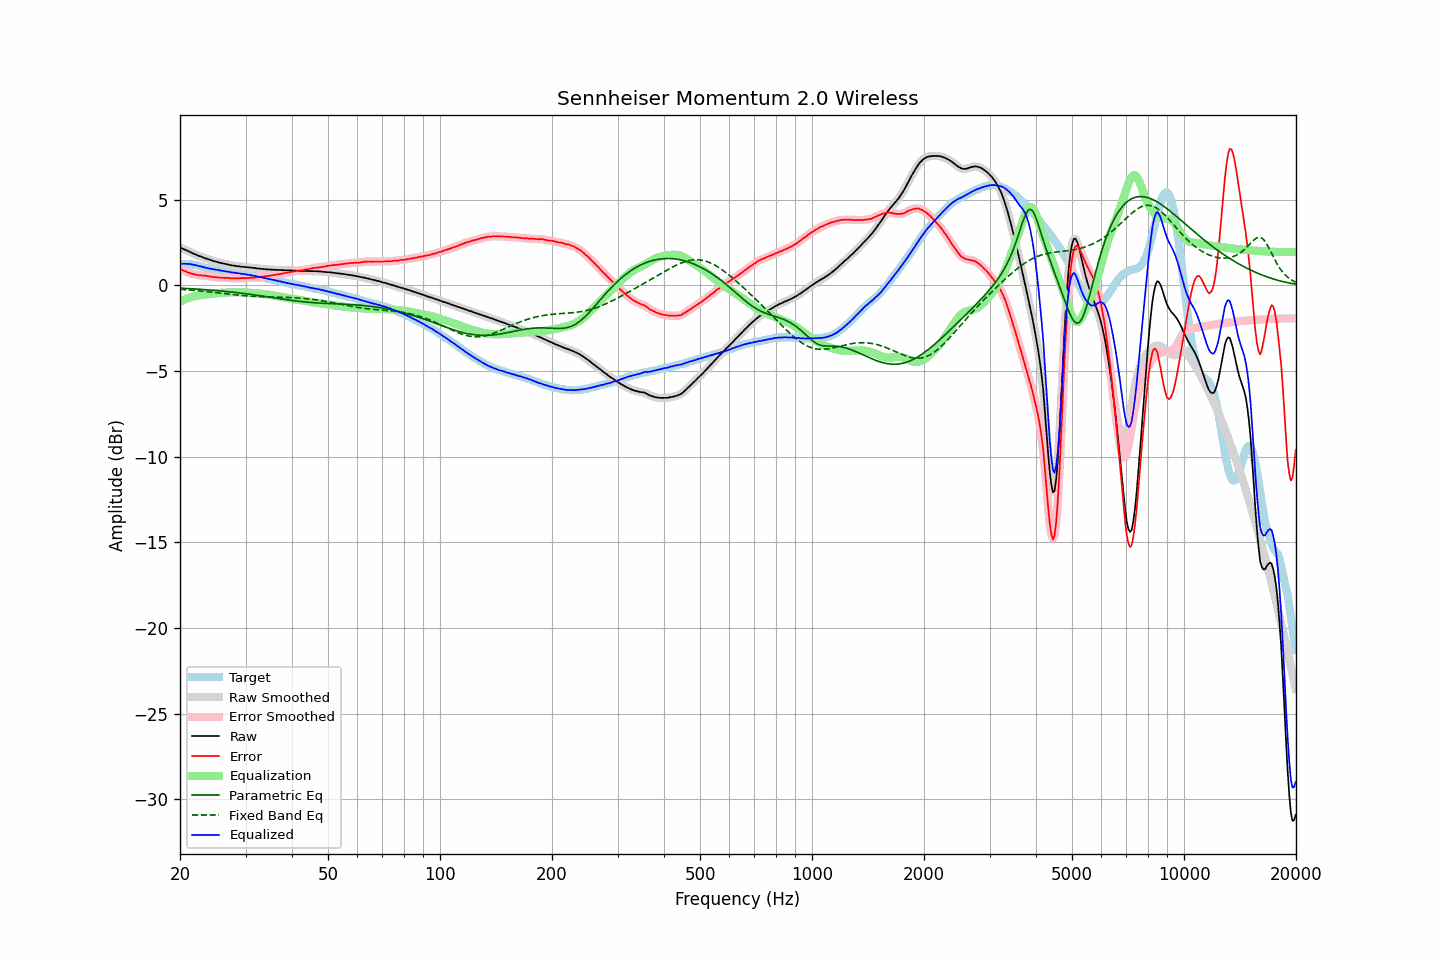

The data file committed next to this chart (first rows):
frequency, raw, error, smoothed, error_smoothed, equalization, parametric_eq, fixed_band_eq, equalized_raw, equalized_smoothed, target
20.00, 2.21, 0.96, 2.21, 0.96, -0.96, -0.17, -0.23, 1.25, 1.25, 1.25
20.20, 2.17, 0.92, 2.17, 0.91, -0.91, -0.17, -0.24, 1.26, 1.26, 1.25
20.40, 2.12, 0.87, 2.12, 0.87, -0.87, -0.18, -0.25, 1.25, 1.26, 1.25
20.61, 2.08, 0.83, 2.08, 0.82, -0.82, -0.18, -0.25, 1.26, 1.26, 1.25
20.81, 2.04, 0.79, 2.04, 0.78, -0.78, -0.19, -0.26, 1.26, 1.25, 1.25
21.02, 1.99, 0.74, 2.00, 0.75, -0.75, -0.19, -0.27, 1.24, 1.25, 1.25
21.23, 1.96, 0.73, 1.95, 0.72, -0.72, -0.20, -0.28, 1.24, 1.24, 1.23
21.44, 1.91, 0.69, 1.91, 0.69, -0.69, -0.20, -0.28, 1.22, 1.22, 1.22
21.66, 1.86, 0.66, 1.87, 0.66, -0.66, -0.21, -0.29, 1.20, 1.21, 1.20
21.87, 1.82, 0.64, 1.82, 0.64, -0.64, -0.21, -0.30, 1.18, 1.19, 1.18
22.09, 1.79, 0.62, 1.78, 0.61, -0.62, -0.22, -0.31, 1.17, 1.16, 1.17
22.31, 1.74, 0.60, 1.74, 0.60, -0.60, -0.23, -0.32, 1.14, 1.14, 1.14
22.54, 1.70, 0.58, 1.71, 0.58, -0.59, -0.23, -0.32, 1.11, 1.12, 1.12
22.76, 1.68, 0.58, 1.67, 0.57, -0.58, -0.24, -0.33, 1.10, 1.10, 1.10
22.99, 1.64, 0.57, 1.64, 0.57, -0.57, -0.24, -0.34, 1.08, 1.07, 1.07
23.22, 1.60, 0.56, 1.61, 0.56, -0.55, -0.25, -0.35, 1.05, 1.05, 1.04
23.45, 1.57, 0.56, 1.57, 0.55, -0.54, -0.26, -0.36, 1.03, 1.03, 1.01
23.69, 1.54, 0.54, 1.54, 0.54, -0.53, -0.26, -0.37, 1.01, 1.01, 1.00
23.92, 1.51, 0.53, 1.51, 0.52, -0.52, -0.27, -0.38, 0.99, 0.99, 0.98
24.16, 1.48, 0.51, 1.48, 0.50, -0.51, -0.28, -0.39, 0.97, 0.97, 0.97
24.40, 1.44, 0.49, 1.44, 0.49, -0.50, -0.29, -0.40, 0.94, 0.95, 0.95
24.65, 1.41, 0.48, 1.41, 0.48, -0.48, -0.29, -0.41, 0.93, 0.93, 0.93
24.89, 1.39, 0.48, 1.39, 0.47, -0.47, -0.30, -0.42, 0.92, 0.92, 0.91
25.14, 1.36, 0.46, 1.36, 0.46, -0.46, -0.31, -0.43, 0.90, 0.90, 0.90
25.39, 1.34, 0.46, 1.34, 0.45, -0.45, -0.32, -0.45, 0.89, 0.88, 0.88
25.65, 1.31, 0.44, 1.31, 0.45, -0.45, -0.33, -0.46, 0.86, 0.87, 0.87
25.91, 1.29, 0.45, 1.29, 0.44, -0.44, -0.34, -0.47, 0.85, 0.85, 0.84
26.16, 1.27, 0.44, 1.27, 0.44, -0.44, -0.35, -0.48, 0.83, 0.83, 0.83
26.43, 1.25, 0.43, 1.25, 0.44, -0.43, -0.35, -0.49, 0.82, 0.82, 0.82
26.69, 1.23, 0.44, 1.23, 0.43, -0.42, -0.36, -0.50, 0.81, 0.81, 0.79
26.96, 1.21, 0.43, 1.21, 0.42, -0.42, -0.37, -0.51, 0.79, 0.79, 0.78
27.23, 1.19, 0.42, 1.19, 0.42, -0.42, -0.38, -0.52, 0.78, 0.77, 0.77
27.50, 1.16, 0.40, 1.17, 0.41, -0.41, -0.39, -0.53, 0.75, 0.76, 0.76
27.77, 1.15, 0.41, 1.15, 0.40, -0.41, -0.40, -0.54, 0.74, 0.74, 0.74
28.05, 1.14, 0.41, 1.14, 0.40, -0.41, -0.41, -0.55, 0.73, 0.73, 0.73
28.33, 1.12, 0.41, 1.12, 0.41, -0.41, -0.42, -0.56, 0.71, 0.72, 0.71
28.62, 1.11, 0.41, 1.11, 0.41, -0.41, -0.44, -0.57, 0.70, 0.70, 0.70
28.90, 1.10, 0.42, 1.10, 0.41, -0.41, -0.45, -0.58, 0.69, 0.69, 0.68
29.19, 1.08, 0.42, 1.09, 0.42, -0.41, -0.46, -0.59, 0.67, 0.68, 0.66
29.48, 1.08, 0.42, 1.08, 0.42, -0.42, -0.47, -0.60, 0.66, 0.66, 0.66
29.78, 1.07, 0.42, 1.07, 0.42, -0.42, -0.48, -0.61, 0.65, 0.65, 0.65
30.08, 1.06, 0.42, 1.06, 0.42, -0.42, -0.49, -0.62, 0.64, 0.64, 0.64
30.38, 1.05, 0.43, 1.05, 0.43, -0.43, -0.51, -0.62, 0.62, 0.62, 0.62
30.68, 1.04, 0.43, 1.04, 0.44, -0.43, -0.52, -0.63, 0.61, 0.61, 0.61
30.99, 1.04, 0.46, 1.03, 0.44, -0.44, -0.53, -0.64, 0.60, 0.60, 0.58
31.30, 1.02, 0.45, 1.02, 0.45, -0.45, -0.54, -0.64, 0.58, 0.58, 0.57
31.61, 1.01, 0.45, 1.01, 0.45, -0.45, -0.56, -0.65, 0.56, 0.56, 0.56
31.93, 1.00, 0.46, 1.00, 0.46, -0.46, -0.57, -0.65, 0.54, 0.54, 0.54
32.24, 0.98, 0.47, 0.99, 0.47, -0.47, -0.58, -0.66, 0.51, 0.52, 0.51
32.57, 0.98, 0.49, 0.98, 0.48, -0.48, -0.60, -0.66, 0.50, 0.50, 0.49
32.89, 0.96, 0.48, 0.96, 0.49, -0.49, -0.61, -0.67, 0.47, 0.48, 0.48
33.22, 0.96, 0.51, 0.96, 0.50, -0.50, -0.63, -0.67, 0.46, 0.46, 0.45
33.55, 0.94, 0.50, 0.95, 0.51, -0.51, -0.64, -0.67, 0.43, 0.44, 0.44
33.89, 0.94, 0.53, 0.94, 0.52, -0.52, -0.65, -0.67, 0.42, 0.42, 0.41
34.23, 0.93, 0.54, 0.93, 0.53, -0.54, -0.67, -0.68, 0.40, 0.39, 0.39
34.57, 0.92, 0.55, 0.92, 0.55, -0.55, -0.68, -0.68, 0.37, 0.37, 0.37
34.92, 0.92, 0.57, 0.92, 0.56, -0.56, -0.70, -0.68, 0.36, 0.35, 0.35
35.27, 0.91, 0.58, 0.91, 0.58, -0.58, -0.71, -0.68, 0.33, 0.33, 0.33
35.62, 0.91, 0.60, 0.91, 0.59, -0.59, -0.73, -0.69, 0.32, 0.32, 0.31
35.97, 0.90, 0.61, 0.90, 0.61, -0.61, -0.74, -0.69, 0.29, 0.29, 0.29
... 635 more rows
